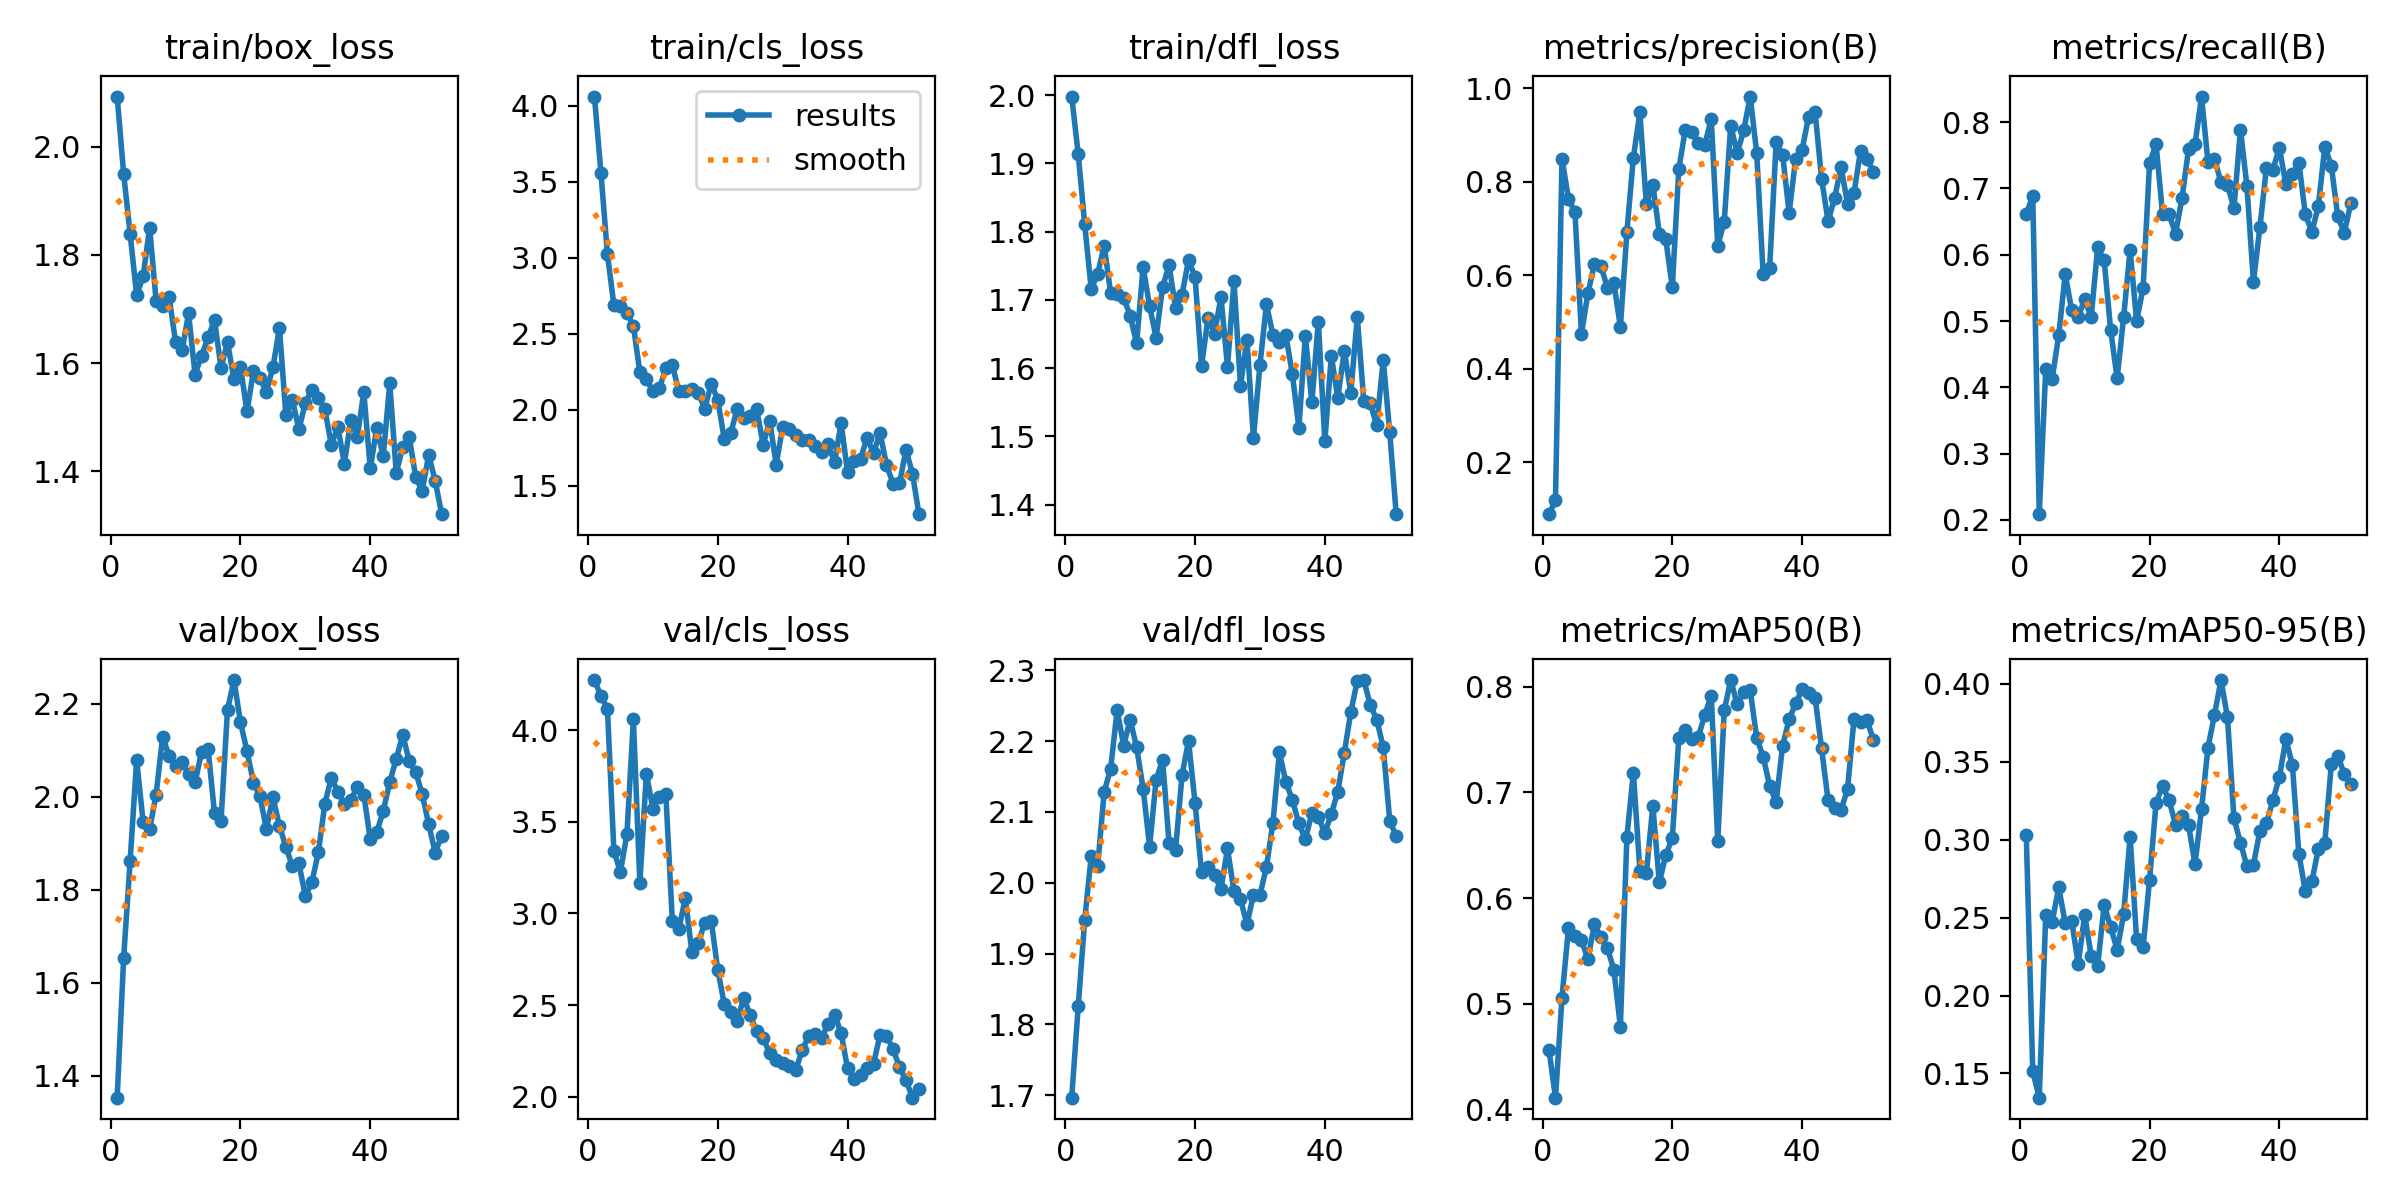

The data file committed next to this chart (first rows):
epoch, time, train/box_loss, train/cls_loss, train/dfl_loss, metrics/precision(B), metrics/recall(B), metrics/mAP50(B), metrics/mAP50-95(B), val/box_loss, val/cls_loss, val/dfl_loss, lr/pg0, lr/pg1, lr/pg2
1, 18.68, 2.092, 4.059, 1.998, 0.08877, 0.6611, 0.4564, 0.3031, 1.353, 4.275, 1.696, 0.0001384, 0.0001384, 0.0001384
2, 38.12, 1.949, 3.558, 1.914, 0.1185, 0.6889, 0.4112, 0.1513, 1.654, 4.189, 1.825, 0.0002814, 0.0002814, 0.0002814
3, 57.44, 1.839, 3.023, 1.811, 0.8494, 0.2086, 0.5057, 0.1344, 1.862, 4.119, 1.947, 0.0004212, 0.0004212, 0.0004212
4, 76.52, 1.725, 2.687, 1.716, 0.7643, 0.4272, 0.5715, 0.2517, 2.079, 3.339, 2.037, 0.0005577, 0.0005577, 0.0005577
5, 96.25, 1.761, 2.682, 1.738, 0.7348, 0.4132, 0.5639, 0.2475, 1.946, 3.229, 2.024, 0.0006911, 0.0006911, 0.0006911
6, 116, 1.85, 2.638, 1.78, 0.4742, 0.4783, 0.5603, 0.2695, 1.931, 3.432, 2.128, 0.0007267, 0.0007267, 0.0007267
7, 134.8, 1.715, 2.552, 1.71, 0.5618, 0.5705, 0.5421, 0.2465, 2.005, 4.06, 2.161, 0.0007182, 0.0007182, 0.0007182
8, 154.2, 1.706, 2.246, 1.708, 0.6237, 0.5163, 0.5752, 0.2481, 2.128, 3.165, 2.244, 0.0007098, 0.0007098, 0.0007098
9, 173.3, 1.721, 2.201, 1.703, 0.6194, 0.5056, 0.5632, 0.2203, 2.089, 3.763, 2.194, 0.0007013, 0.0007013, 0.0007013
10, 193.6, 1.639, 2.123, 1.677, 0.5737, 0.5333, 0.5527, 0.2516, 2.066, 3.573, 2.23, 0.0006929, 0.0006929, 0.0006929
11, 212.6, 1.623, 2.141, 1.636, 0.5833, 0.5056, 0.532, 0.2256, 2.074, 3.639, 2.192, 0.0006844, 0.0006844, 0.0006844
12, 231.4, 1.692, 2.273, 1.748, 0.4894, 0.6111, 0.4784, 0.219, 2.048, 3.652, 2.133, 0.000676, 0.000676, 0.000676
13, 249.9, 1.579, 2.296, 1.691, 0.6921, 0.5913, 0.6578, 0.2581, 2.031, 2.958, 2.051, 0.0006675, 0.0006675, 0.0006675
14, 269.2, 1.613, 2.122, 1.645, 0.8519, 0.4872, 0.7189, 0.2441, 2.096, 2.914, 2.145, 0.000659, 0.000659, 0.000659
15, 287.9, 1.647, 2.126, 1.719, 0.9485, 0.4133, 0.6261, 0.2291, 2.104, 3.084, 2.174, 0.0006506, 0.0006506, 0.0006506
16, 306.9, 1.679, 2.135, 1.751, 0.7526, 0.5056, 0.6235, 0.2521, 1.964, 2.792, 2.056, 0.0006421, 0.0006421, 0.0006421
17, 326.1, 1.591, 2.11, 1.689, 0.7942, 0.6073, 0.6874, 0.3019, 1.948, 2.839, 2.047, 0.0006337, 0.0006337, 0.0006337
18, 347.4, 1.639, 2.008, 1.708, 0.6893, 0.5, 0.6148, 0.2362, 2.187, 2.951, 2.153, 0.0006252, 0.0006252, 0.0006252
19, 366.9, 1.57, 2.172, 1.758, 0.6767, 0.55, 0.6408, 0.231, 2.251, 2.959, 2.2, 0.0006167, 0.0006167, 0.0006167
20, 386.3, 1.593, 2.066, 1.734, 0.574, 0.7389, 0.6569, 0.2745, 2.16, 2.693, 2.113, 0.0006083, 0.0006083, 0.0006083
21, 405.4, 1.51, 1.808, 1.603, 0.827, 0.7667, 0.7511, 0.3238, 2.098, 2.506, 2.015, 0.0005998, 0.0005998, 0.0005998
22, 425.2, 1.585, 1.847, 1.674, 0.9118, 0.6611, 0.7594, 0.3344, 2.031, 2.46, 2.022, 0.0005914, 0.0005914, 0.0005914
23, 445.2, 1.572, 2.007, 1.651, 0.9077, 0.6611, 0.751, 0.3256, 2.001, 2.414, 2.01, 0.0005829, 0.0005829, 0.0005829
24, 463.7, 1.547, 1.944, 1.704, 0.8833, 0.6317, 0.7524, 0.3097, 1.93, 2.539, 1.991, 0.0005744, 0.0005744, 0.0005744
25, 482.7, 1.592, 1.959, 1.602, 0.8794, 0.6856, 0.7732, 0.3152, 2, 2.445, 2.048, 0.000566, 0.000566, 0.000566
26, 501.4, 1.665, 2.005, 1.728, 0.9345, 0.7589, 0.7917, 0.3095, 1.937, 2.356, 1.988, 0.0005575, 0.0005575, 0.0005575
27, 519.9, 1.503, 1.77, 1.574, 0.6629, 0.7667, 0.6539, 0.2843, 1.892, 2.318, 1.977, 0.0005491, 0.0005491, 0.0005491
28, 539, 1.532, 1.929, 1.642, 0.7144, 0.8387, 0.7777, 0.3195, 1.85, 2.238, 1.941, 0.0005406, 0.0005406, 0.0005406
29, 558, 1.477, 1.64, 1.498, 0.9205, 0.7396, 0.8064, 0.3591, 1.857, 2.201, 1.983, 0.0005321, 0.0005321, 0.0005321
30, 577.2, 1.527, 1.888, 1.605, 0.8614, 0.7444, 0.7834, 0.3802, 1.785, 2.182, 1.983, 0.0005237, 0.0005237, 0.0005237
31, 596.9, 1.551, 1.877, 1.694, 0.9101, 0.7095, 0.7951, 0.4025, 1.816, 2.169, 2.022, 0.0005152, 0.0005152, 0.0005152
32, 615.6, 1.535, 1.836, 1.649, 0.9826, 0.7058, 0.7968, 0.3786, 1.88, 2.144, 2.085, 0.0005068, 0.0005068, 0.0005068
33, 634.6, 1.515, 1.802, 1.638, 0.8624, 0.6701, 0.7517, 0.3137, 1.985, 2.253, 2.184, 0.0004983, 0.0004983, 0.0004983
34, 653.6, 1.449, 1.803, 1.648, 0.6021, 0.7889, 0.7339, 0.2982, 2.041, 2.33, 2.142, 0.0004899, 0.0004899, 0.0004899
35, 672.1, 1.482, 1.761, 1.591, 0.6158, 0.7036, 0.7063, 0.283, 2.01, 2.342, 2.117, 0.0004814, 0.0004814, 0.0004814
36, 690.9, 1.414, 1.722, 1.512, 0.8852, 0.5591, 0.691, 0.2838, 1.984, 2.322, 2.084, 0.0004729, 0.0004729, 0.0004729
37, 709.5, 1.494, 1.772, 1.648, 0.8577, 0.6416, 0.7445, 0.3057, 1.993, 2.396, 2.061, 0.0004645, 0.0004645, 0.0004645
38, 728.8, 1.464, 1.654, 1.55, 0.7334, 0.7308, 0.7692, 0.3105, 2.021, 2.448, 2.098, 0.000456, 0.000456, 0.000456
39, 747.8, 1.546, 1.912, 1.668, 0.8487, 0.7286, 0.7843, 0.3252, 2.004, 2.348, 2.093, 0.0004476, 0.0004476, 0.0004476
40, 766.5, 1.405, 1.592, 1.493, 0.8688, 0.7611, 0.7975, 0.3403, 1.908, 2.153, 2.07, 0.0004391, 0.0004391, 0.0004391
41, 785.3, 1.48, 1.666, 1.618, 0.9393, 0.7063, 0.7938, 0.3646, 1.923, 2.097, 2.097, 0.0004306, 0.0004306, 0.0004306
42, 804.2, 1.427, 1.678, 1.557, 0.9502, 0.7211, 0.7896, 0.348, 1.97, 2.117, 2.129, 0.0004222, 0.0004222, 0.0004222
43, 822.6, 1.562, 1.816, 1.626, 0.8064, 0.7389, 0.7419, 0.2909, 2.032, 2.158, 2.184, 0.0004137, 0.0004137, 0.0004137
44, 841.6, 1.397, 1.715, 1.564, 0.7158, 0.6611, 0.6926, 0.2669, 2.081, 2.179, 2.241, 0.0004053, 0.0004053, 0.0004053
45, 859.9, 1.444, 1.85, 1.675, 0.7647, 0.6345, 0.6851, 0.2732, 2.133, 2.336, 2.285, 0.0003968, 0.0003968, 0.0003968
46, 878.5, 1.464, 1.638, 1.553, 0.8319, 0.6732, 0.6837, 0.294, 2.077, 2.332, 2.286, 0.0003883, 0.0003883, 0.0003883
47, 898.5, 1.389, 1.515, 1.548, 0.7532, 0.7633, 0.7031, 0.298, 2.054, 2.26, 2.251, 0.0003799, 0.0003799, 0.0003799
48, 917.8, 1.363, 1.516, 1.516, 0.7765, 0.7344, 0.7699, 0.3485, 2.005, 2.162, 2.23, 0.0003714, 0.0003714, 0.0003714
49, 936.8, 1.43, 1.738, 1.612, 0.8662, 0.6578, 0.767, 0.354, 1.941, 2.09, 2.191, 0.000363, 0.000363, 0.000363
50, 955.8, 1.383, 1.581, 1.506, 0.8486, 0.6333, 0.7683, 0.342, 1.88, 1.994, 2.088, 0.0003545, 0.0003545, 0.0003545
51, 974.6, 1.321, 1.314, 1.386, 0.822, 0.6774, 0.7495, 0.3357, 1.916, 2.043, 2.066, 0.000346, 0.000346, 0.000346
